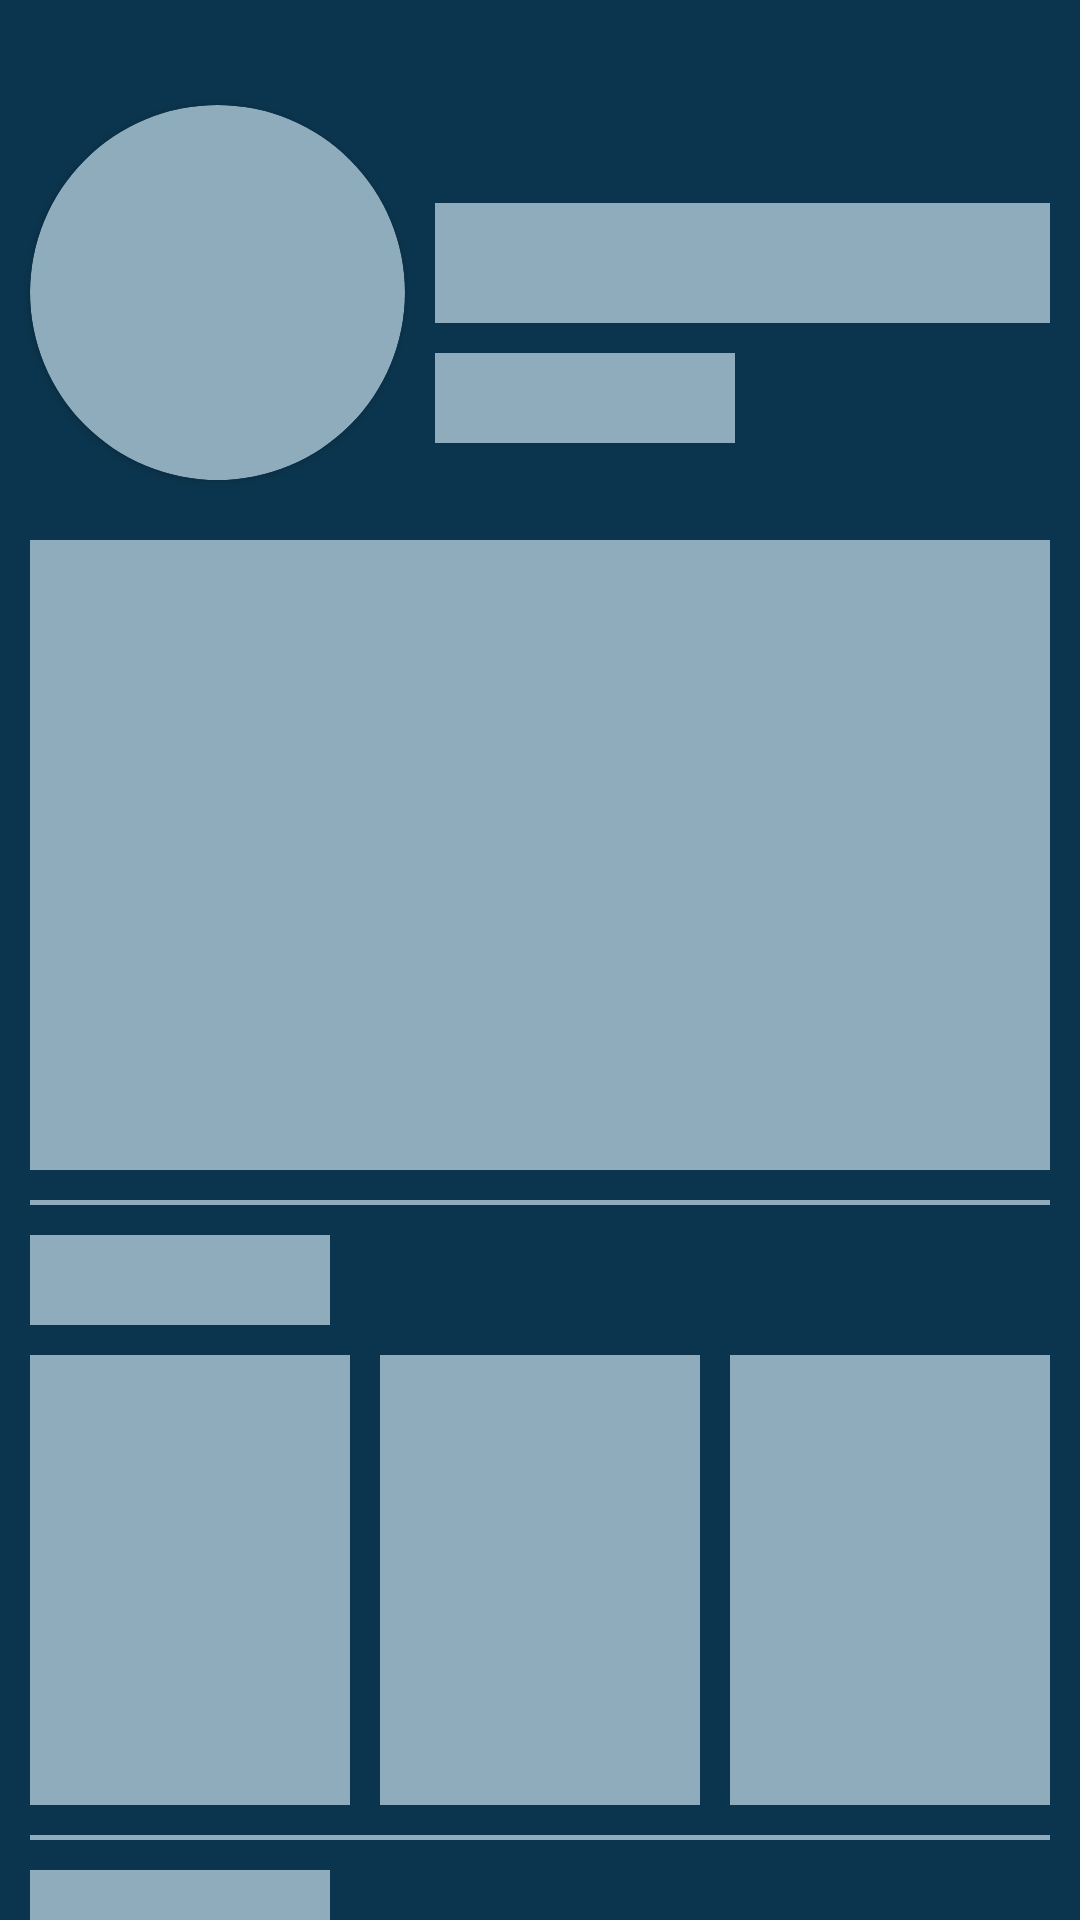

Layout XML and referenced resources for this Android screen:
<!-- AndroidManifest.xml: application theme Theme.FilmaxTesting -->
<!-- res/layout/person_detail_shimmer_layout.xml -->
<?xml version="1.0" encoding="utf-8"?>
<androidx.constraintlayout.widget.ConstraintLayout xmlns:android="http://schemas.android.com/apk/res/android"
    xmlns:app="http://schemas.android.com/apk/res-auto"
    xmlns:tools="http://schemas.android.com/tools"
    android:layout_width="match_parent"
    android:layout_height="match_parent"
    android:background="@color/limed_spruce">

    <androidx.cardview.widget.CardView
        android:id="@+id/itemProfile"
        android:layout_width="125dp"
        android:layout_height="125dp"
        android:layout_marginStart="10dp"
        android:layout_marginTop="35dp"
        android:backgroundTint="@color/nepal"
        app:cardCornerRadius="180dp"
        app:layout_constraintStart_toStartOf="parent"
        app:layout_constraintTop_toTopOf="parent" />

    <View
        android:id="@+id/itemName"
        android:layout_width="0dp"
        android:layout_height="40dp"
        android:layout_marginStart="10dp"
        android:layout_marginEnd="10dp"
        android:layout_marginBottom="20dp"
        android:background="@color/nepal"
        app:layout_constraintBottom_toBottomOf="@id/itemProfile"
        app:layout_constraintEnd_toEndOf="parent"
        app:layout_constraintStart_toEndOf="@id/itemProfile"
        app:layout_constraintTop_toTopOf="@id/itemProfile" />

    <View
        android:id="@+id/itemField"
        android:layout_width="100dp"
        android:layout_height="30dp"
        android:layout_marginTop="10dp"
        android:background="@color/nepal"
        app:layout_constraintStart_toStartOf="@id/itemName"
        app:layout_constraintTop_toBottomOf="@id/itemName" />

    <View
        android:id="@+id/itemAbout"
        android:layout_width="0dp"
        android:layout_height="210dp"
        android:layout_marginStart="10dp"
        android:layout_marginTop="20dp"
        android:layout_marginEnd="10dp"
        android:background="@color/nepal"
        app:layout_constraintEnd_toEndOf="parent"
        app:layout_constraintStart_toStartOf="parent"
        app:layout_constraintTop_toBottomOf="@id/itemProfile" />

    <View
        android:id="@+id/itemImageLine"
        android:layout_width="0dp"
        android:layout_height="1.5dp"
        android:layout_margin="10dp"
        android:background="@color/nepal"
        app:layout_constraintEnd_toEndOf="parent"
        app:layout_constraintStart_toStartOf="parent"
        app:layout_constraintTop_toBottomOf="@id/itemAbout" />

    <View
        android:id="@+id/itemImage"
        android:layout_width="100dp"
        android:layout_height="30dp"
        android:layout_marginTop="10dp"
        android:background="@color/nepal"
        app:layout_constraintTop_toBottomOf="@id/itemImageLine"
        app:layout_constraintStart_toStartOf="@id/itemImageLine"/>

    <androidx.constraintlayout.widget.ConstraintLayout
        android:id="@+id/imagesLayout"
        android:layout_width="0dp"
        android:layout_height="150dp"
        android:layout_margin="10dp"
        app:layout_constraintEnd_toEndOf="parent"
        app:layout_constraintStart_toStartOf="parent"
        app:layout_constraintTop_toBottomOf="@id/itemImage">

        <View
            android:id="@+id/image1"
            android:layout_width="0dp"
            android:layout_height="match_parent"
            android:layout_marginEnd="10dp"
            android:background="@color/nepal"
            app:layout_constraintEnd_toStartOf="@id/image2"
            app:layout_constraintStart_toStartOf="parent" />

        <View
            android:id="@+id/image2"
            android:layout_width="0dp"
            android:layout_height="match_parent"
            android:layout_marginEnd="10dp"
            android:background="@color/nepal"
            app:layout_constraintEnd_toStartOf="@id/image3"
            app:layout_constraintStart_toEndOf="@id/image1" />

        <View
            android:id="@+id/image3"
            android:layout_width="0dp"
            android:layout_height="match_parent"
            android:background="@color/nepal"
            app:layout_constraintEnd_toEndOf="parent"
            app:layout_constraintStart_toEndOf="@id/image2" />

    </androidx.constraintlayout.widget.ConstraintLayout>

    <View
        android:id="@+id/itemMediaLine"
        android:layout_width="0dp"
        android:layout_height="1.5dp"
        android:layout_margin="10dp"
        android:background="@color/nepal"
        app:layout_constraintEnd_toEndOf="parent"
        app:layout_constraintStart_toStartOf="parent"
        app:layout_constraintTop_toBottomOf="@id/imagesLayout" />

    <View
        android:id="@+id/itemMedia"
        android:layout_width="100dp"
        android:layout_height="30dp"
        android:layout_marginTop="10dp"
        android:background="@color/nepal"
        app:layout_constraintTop_toBottomOf="@id/itemMediaLine"
        app:layout_constraintStart_toStartOf="@id/itemMediaLine"/>

    <androidx.constraintlayout.widget.ConstraintLayout
        android:id="@+id/mediaLayout"
        android:layout_width="0dp"
        android:layout_height="190dp"
        android:layout_marginStart="10dp"
        android:layout_marginTop="10dp"
        android:layout_marginEnd="10dp"
        app:layout_constraintEnd_toEndOf="parent"
        app:layout_constraintStart_toStartOf="parent"
        app:layout_constraintTop_toBottomOf="@id/itemMedia">

        <View
            android:id="@+id/media1"
            android:layout_width="0dp"
            android:layout_height="match_parent"
            android:layout_marginEnd="10dp"
            android:background="@color/nepal"
            app:layout_constraintEnd_toStartOf="@id/media2"
            app:layout_constraintStart_toStartOf="parent" />

        <View
            android:id="@+id/media2"
            android:layout_width="0dp"
            android:layout_height="match_parent"
            android:layout_marginEnd="10dp"
            android:background="@color/nepal"
            app:layout_constraintEnd_toStartOf="@id/media3"
            app:layout_constraintStart_toEndOf="@id/media1" />

        <View
            android:id="@+id/media3"
            android:layout_width="0dp"
            android:layout_height="match_parent"
            android:background="@color/nepal"
            app:layout_constraintEnd_toEndOf="parent"
            app:layout_constraintStart_toEndOf="@id/media2" />

    </androidx.constraintlayout.widget.ConstraintLayout>


</androidx.constraintlayout.widget.ConstraintLayout>
<!-- resources referenced by this layout -->
<resources>
  <color name="limed_spruce">#0B354E</color>
  <color name="nepal">#8EACBB</color>
  <style name="Theme.FilmaxTesting" parent="Theme.MaterialComponents.DayNight.NoActionBar">
          
          <item name="colorPrimary">#232323</item>
          <item name="colorPrimaryVariant">#1E1E1E</item>
          <item name="colorOnPrimary">@color/white</item>
          
          <item name="colorSecondary">@color/teal_200</item>
          <item name="colorSecondaryVariant">@color/teal_700</item>
          <item name="colorOnSecondary">@color/black</item>
          
          <item name="android:statusBarColor">@color/limed_spruce</item>
          
  
      </style>
  <color name="white">#FFFFFFFF</color>
  <color name="teal_200">#FF03DAC5</color>
  <color name="teal_700">#FF018786</color>
  <color name="black">#FF000000</color>
</resources>
